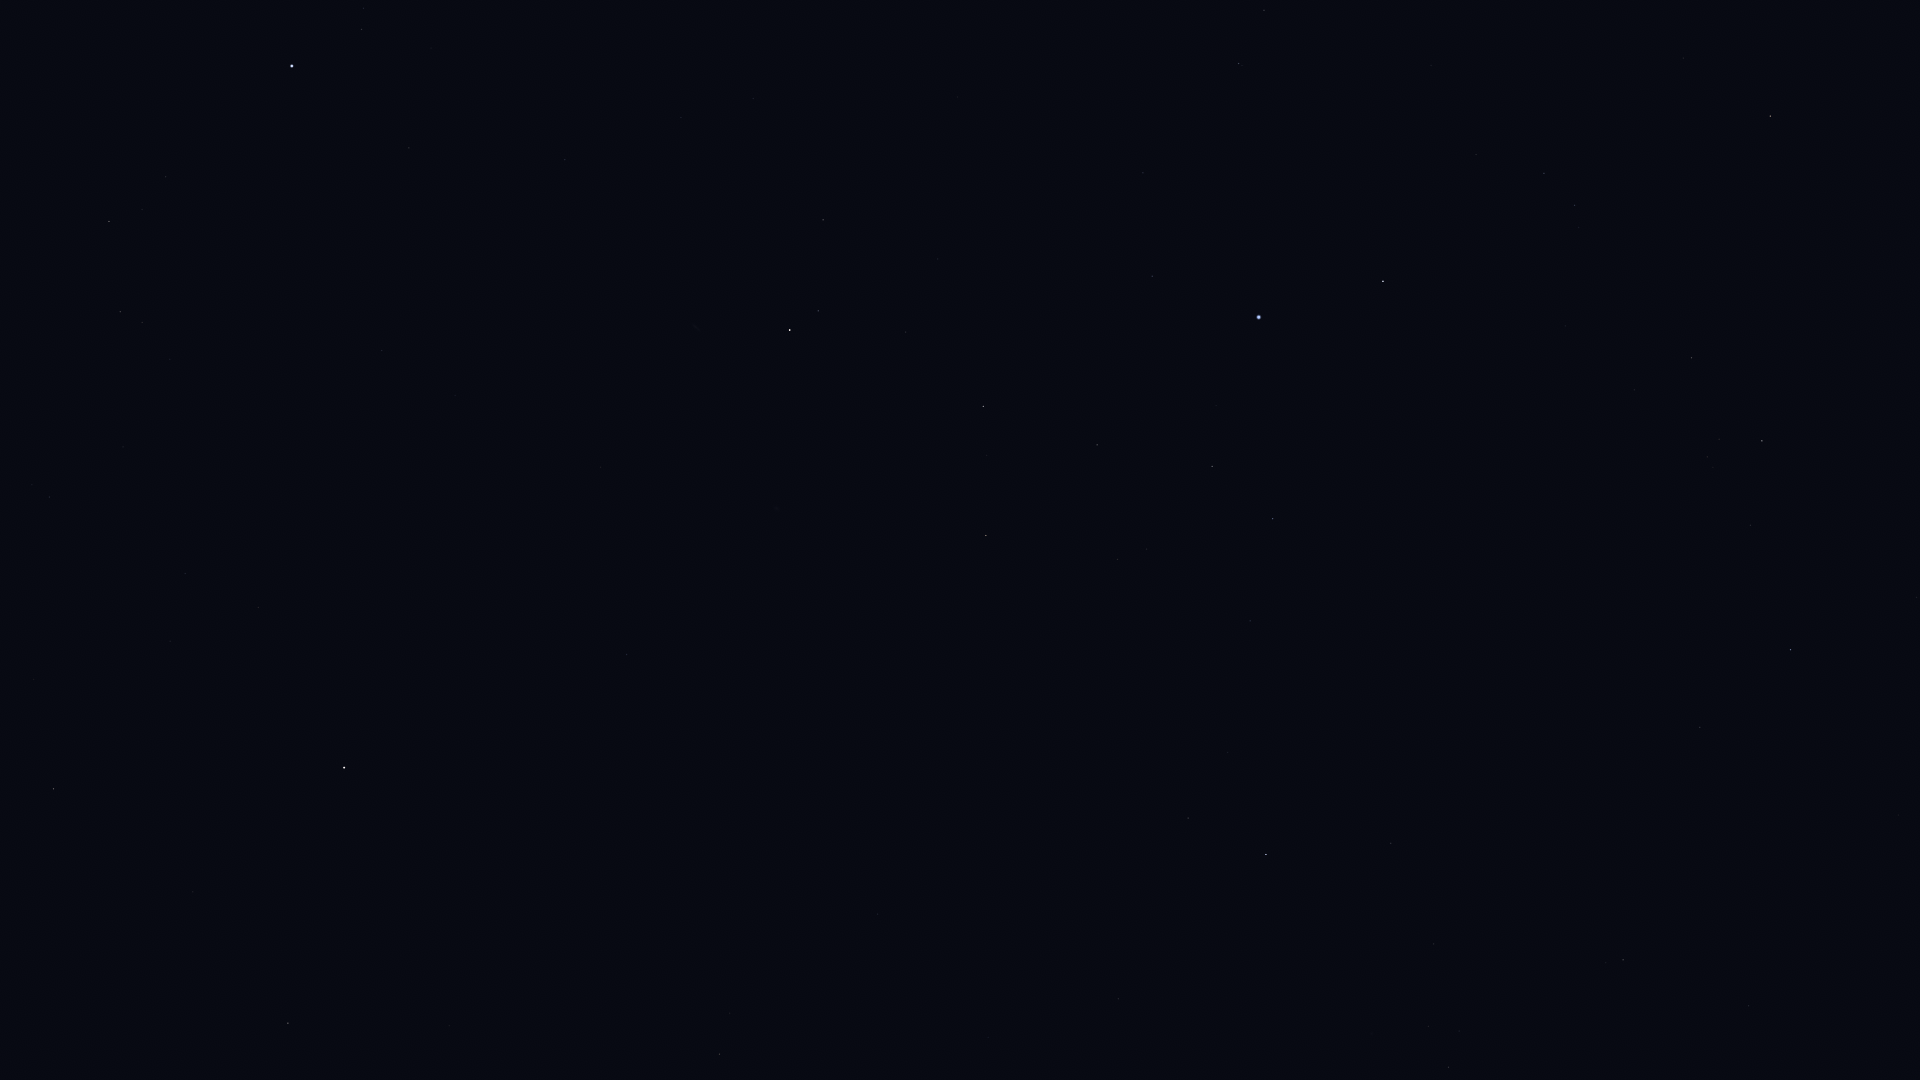

The data file committed next to this chart (first rows):
Star_ID, Name, X, Y
765, HIP 765, 823, 220
1599, HIP 1599, 1264, 10
2072, HIP 2072, 818, 311
2081, Ankaa, 790, 330
2247, Felixvarela, 250, 720
2484, HIP 2484, 1239, 63
3419, Diphda, 344, 768
3479, Cocibolca, 521, 637
4577, HIP 4577, 627, 654
5054, Nenque, 841, 517
5348, Wurren, 1152, 276
5529, Emiw, 1370, 102
7083, HIP 7083, 1097, 445
7588, Achernar, 1259, 317
8837, HIP 8837, 1117, 559
9007, HIP 9007, 1212, 466
9236, HIP 9236, 1383, 281
10602, HIP 10602, 1273, 519
11001, HIP 11001, 1544, 173
11407, HIP 11407, 1250, 621
12394, HIP 12394, 1575, 205
12413, HIP 12413, 1228, 752
12484, HIP 12484, 1392, 508
12486, HIP 12486, 1188, 818
13147, HIP 13147, 1118, 999
13847, Acamar, 1266, 854
14240, HIP 14240, 1527, 433
15510, HIP 15510, 1391, 843
15578, Intan, 1282, 1058
17096, Tupi, 1572, 646
17440, HIP 17440, 1691, 358
17678, HIP 17678, 1770, 116
17797, HIP 17797, 1459, 1031
17874, HIP 17874, 1448, 1067
18597, HIP 18597, 1707, 457
19747, HIP 19747, 1623, 960
19780, HIP 19780, 1762, 441
19893, HIP 19893, 1700, 727
19921, HIP 19921, 1750, 525
21060, HIP 21060, 1721, 913
21281, HIP 21281, 1790, 650
21770, HIP 21770, 1748, 1006
21949, HIP 21949, 1869, 224
71680, Men, 1913, 146
113246, HIP 113246, 361, 29
113368, Fomalhaut, 292, 66
114341, HIP 114341, 109, 221
115102, HIP 115102, 409, 148
115438, HIP 115438, 120, 312
116231, HIP 116231, 565, 160
118319, Axólotl, 286, 481
